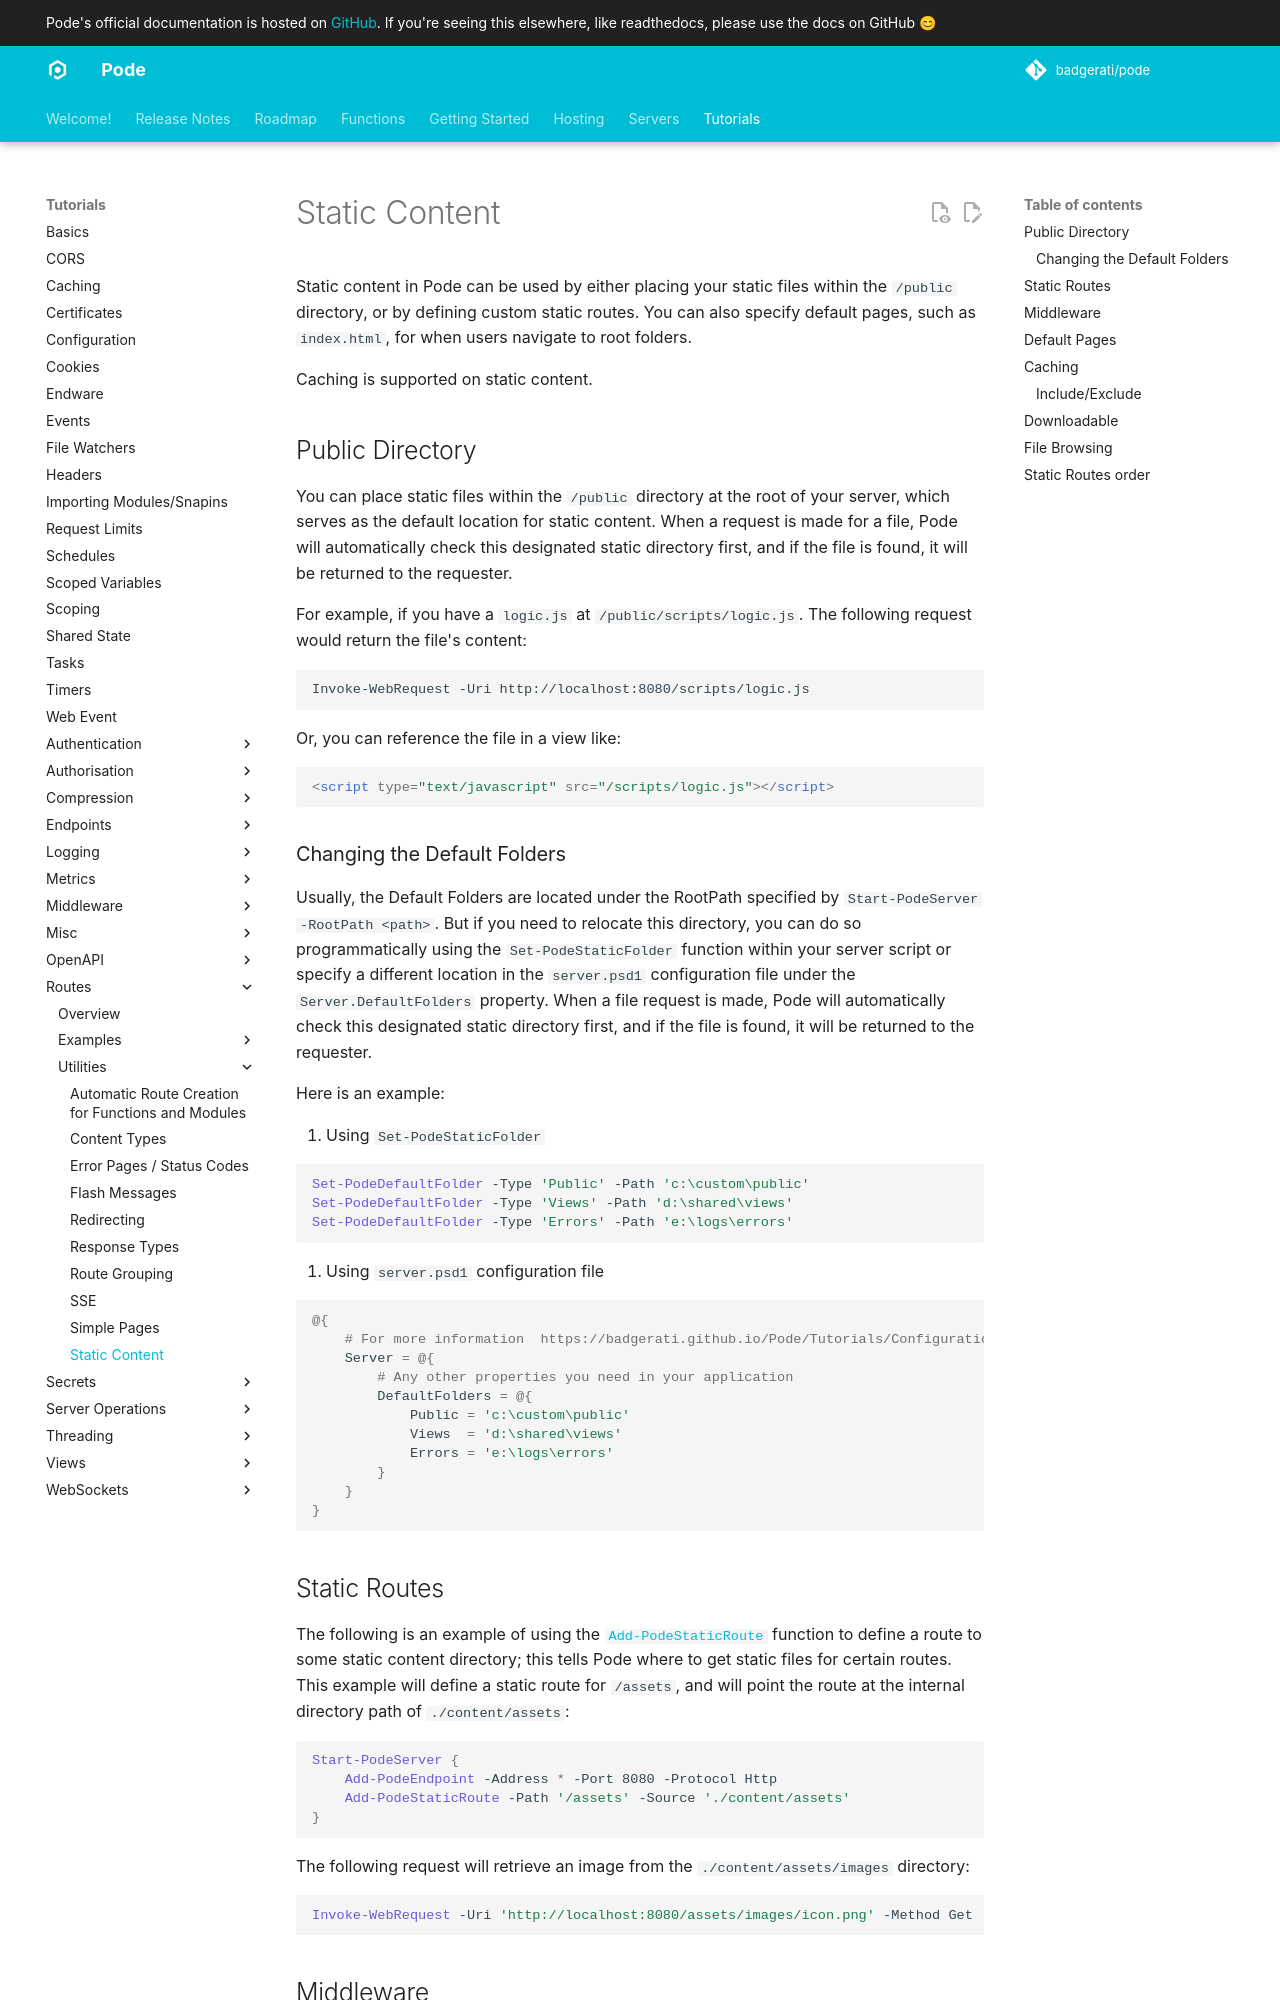

repository: Badgerati/Pode · page: 2.14.2/Tutorials/Routes/Utilities/StaticContent/index.html · generator: mkdocs

# Static Content

Static content in Pode can be used by either placing your static files within the `/public` directory, or by defining custom static routes. You can also specify default pages, such as `index.html`, for when users navigate to root folders.

Caching is supported on static content.

## Public Directory

You can place static files within the `/public` directory at the root of your server, which serves as the default location for static content. When a request is made for a file, Pode will automatically check this designated static directory first, and if the file is found, it will be returned to the requester.


For example, if you have a `logic.js` at `/public/scripts/logic.js`. The following request would return the file's content:

```plain
Invoke-WebRequest -Uri http://localhost:8080/scripts/logic.js
```

Or, you can reference the file in a view like:

```html
<script type="text/javascript" src="/scripts/logic.js"></script>
```

### Changing the Default Folders

Usually, the Default Folders are located under the RootPath specified by `Start-PodeServer -RootPath <path>`.
But if you need to relocate this directory, you can do so programmatically using the `Set-PodeStaticFolder` function within your server script or specify a different location in the `server.psd1` configuration file under the `Server.DefaultFolders` property. When a file request is made, Pode will automatically check this designated static directory first, and if the file is found, it will be returned to the requester.

Here is an example:

1. Using `Set-PodeStaticFolder`

```powershell
Set-PodeDefaultFolder -Type 'Public' -Path 'c:\custom\public'
Set-PodeDefaultFolder -Type 'Views' -Path 'd:\shared\views'
Set-PodeDefaultFolder -Type 'Errors' -Path 'e:\logs\errors'
```

2. Using `server.psd1` configuration file

```powershell
@{
    # For more information  https://badgerati.github.io/Pode/Tutorials/Configuration/
    Server = @{
        # Any other properties you need in your application
        DefaultFolders = @{
            Public = 'c:\custom\public'
            Views  = 'd:\shared\views'
            Errors = 'e:\logs\errors'
        }
    }
}
```

## Static Routes

The following is an example of using the [`Add-PodeStaticRoute`](../../../../Functions/Routes/Add-PodeStaticRoute) function to define a route to some static content directory; this tells Pode where to get static files for certain routes. This example will define a static route for `/assets`, and will point the route at the internal directory path of `./content/assets`:

```powershell
Start-PodeServer {
    Add-PodeEndpoint -Address * -Port 8080 -Protocol Http
    Add-PodeStaticRoute -Path '/assets' -Source './content/assets'
}
```

The following request will retrieve an image from the `./content/assets/images` directory:

```powershell
Invoke-WebRequest -Uri 'http://localhost:8080/assets/images/icon.png' -Method Get
```
